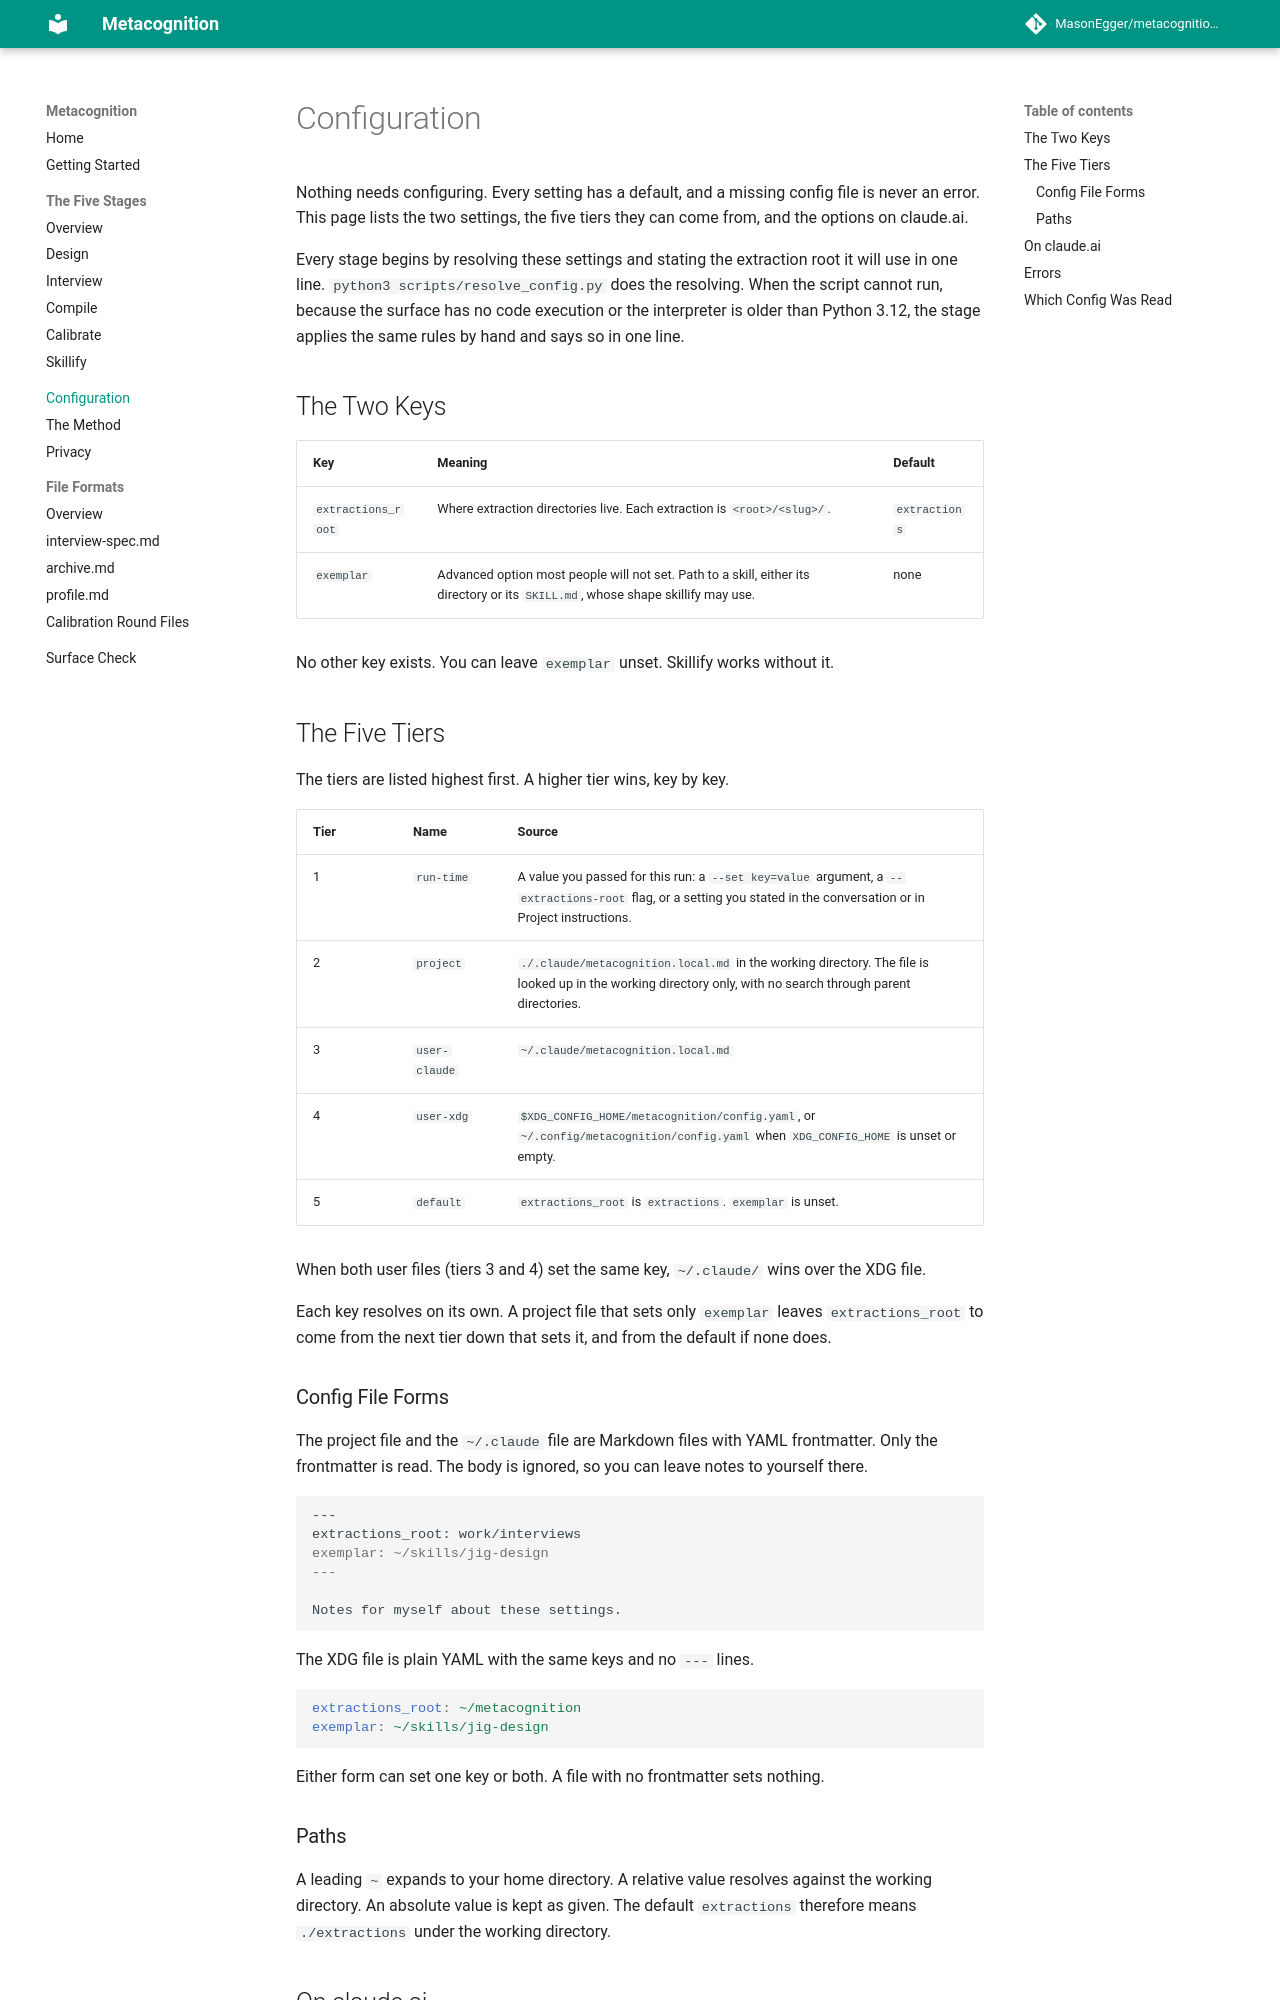

repository: MasonEgger/metacognition-plugin · page: configuration/index.html · generator: mkdocs

# Configuration

Nothing needs configuring.
Every setting has a default, and a missing config file is never an error.
This page lists the two settings, the five tiers they can come from, and the options on claude.ai.

Every stage begins by resolving these settings and stating the extraction root it will use in one line.
`python3 scripts/resolve_config.py` does the resolving.
When the script cannot run, because the surface has no code execution or the interpreter is older than Python 3.12, the stage applies the same rules by hand and says so in one line.

## The Two Keys

| Key | Meaning | Default |
|---|---|---|
| `extractions_root` | Where extraction directories live. Each extraction is `<root>/<slug>/`. | `extractions` |
| `exemplar` | Advanced option most people will not set. Path to a skill, either its directory or its `SKILL.md`, whose shape skillify may use. | none |

No other key exists.
You can leave `exemplar` unset.
Skillify works without it.

## The Five Tiers

The tiers are listed highest first.
A higher tier wins, key by key.

| Tier | Name | Source |
|---|---|---|
| 1 | `run-time` | A value you passed for this run: a `--set key=value` argument, a `--extractions-root` flag, or a setting you stated in the conversation or in Project instructions. |
| 2 | `project` | `./.claude/metacognition.local.md` in the working directory. The file is looked up in the working directory only, with no search through parent directories. |
| 3 | `user-claude` | `~/.claude/metacognition.local.md` |
| 4 | `user-xdg` | `$XDG_CONFIG_HOME/metacognition/config.yaml`, or `~/.config/metacognition/config.yaml` when `XDG_CONFIG_HOME` is unset or empty. |
| 5 | `default` | `extractions_root` is `extractions`. `exemplar` is unset. |

When both user files (tiers 3 and 4) set the same key, `~/.claude/` wins over the XDG file.

Each key resolves on its own.
A project file that sets only `exemplar` leaves `extractions_root` to come from the next tier down that sets it, and from the default if none does.

### Config File Forms

The project file and the `~/.claude` file are Markdown files with YAML frontmatter.
Only the frontmatter is read.
The body is ignored, so you can leave notes to yourself there.

```markdown
---
extractions_root: work/interviews
exemplar: ~/skills/jig-design
---

Notes for myself about these settings.
```

The XDG file is plain YAML with the same keys and no `---` lines.

```yaml
extractions_root: ~/metacognition
exemplar: ~/skills/jig-design
```

Either form can set one key or both.
A file with no frontmatter sets nothing.

### Paths

A leading `~` expands to your home directory.
A relative value resolves against the working directory.
An absolute value is kept as given.
The default `extractions` therefore means `./extractions` under the working directory.
